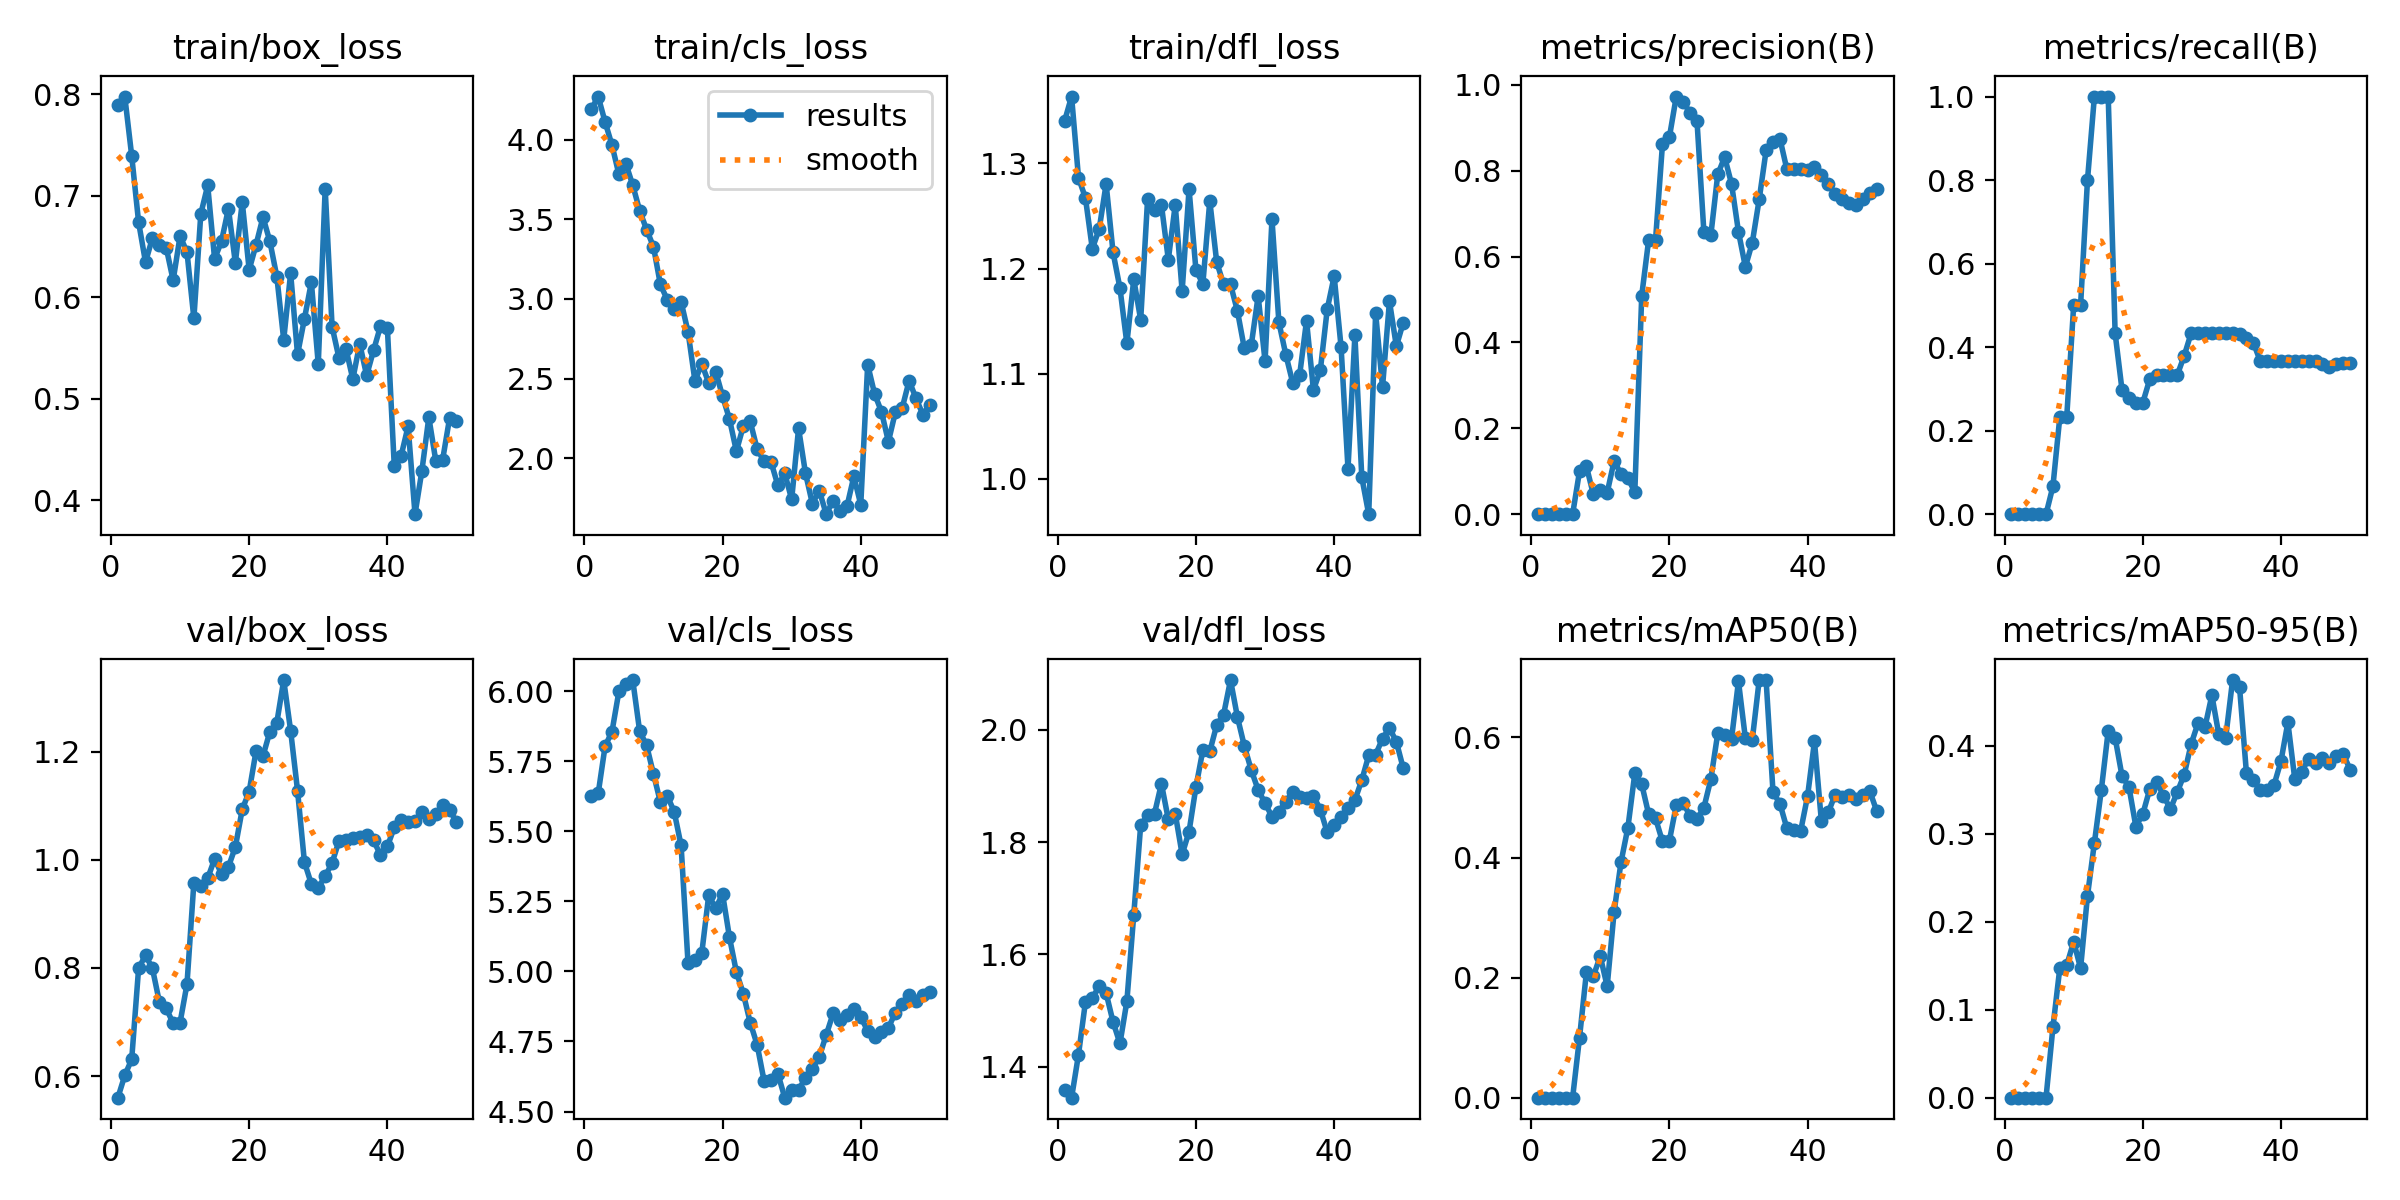

The data file committed next to this chart (first rows):
epoch, time, train/box_loss, train/cls_loss, train/dfl_loss, metrics/precision(B), metrics/recall(B), metrics/mAP50(B), metrics/mAP50-95(B), val/box_loss, val/cls_loss, val/dfl_loss, lr/pg0, lr/pg1, lr/pg2
1, 31.01, 0.7892, 4.191, 1.341, 0, 0, 0, 0, 0.5604, 5.625, 1.358, 1.251e-05, 1.251e-05, 1.251e-05
2, 56.9, 0.7977, 4.271, 1.364, 0, 0, 0, 0, 0.6015, 5.635, 1.345, 2.8612e-05, 2.8612e-05, 2.8612e-05
3, 82.87, 0.7394, 4.112, 1.286, 0, 0, 0, 0, 0.6312, 5.804, 1.422, 4.40535e-05, 4.40535e-05, 4.40535e-05
4, 113.8, 0.6739, 3.966, 1.267, 0, 0, 0, 0, 0.7994, 5.856, 1.515, 5.88345e-05, 5.88345e-05, 5.88345e-05
5, 148, 0.6346, 3.782, 1.219, 0, 0, 0, 0, 0.8235, 6, 1.523, 7.2955e-05, 7.2955e-05, 7.2955e-05
6, 184.6, 0.6584, 3.85, 1.238, 0, 0, 0, 0, 0.7992, 6.024, 1.543, 8.64149e-05, 8.64149e-05, 8.64149e-05
7, 231.9, 0.6517, 3.715, 1.281, 0.1, 0.06667, 0.1002, 0.08013, 0.7374, 6.04, 1.531, 9.92143e-05, 9.92143e-05, 9.92143e-05
8, 281.5, 0.6487, 3.555, 1.215, 0.1111, 0.2333, 0.2093, 0.1477, 0.7254, 5.858, 1.48, 0.0001114, 0.0001114, 0.0001114
9, 319, 0.6167, 3.436, 1.181, 0.04605, 0.2333, 0.2023, 0.1505, 0.6977, 5.808, 1.441, 0.0001228, 0.0001228, 0.0001228
10, 353, 0.6602, 3.328, 1.129, 0.0565, 0.5, 0.2357, 0.1775, 0.6992, 5.705, 1.516, 0.0001336, 0.0001336, 0.0001336
11, 387.7, 0.6446, 3.091, 1.19, 0.05, 0.5, 0.1855, 0.1471, 0.7699, 5.604, 1.671, 0.0001438, 0.0001438, 0.0001438
12, 421.3, 0.5791, 2.995, 1.151, 0.1237, 0.8, 0.309, 0.2295, 0.9579, 5.627, 1.83, 0.0001533, 0.0001533, 0.0001533
13, 457.8, 0.682, 2.936, 1.266, 0.09377, 1, 0.3922, 0.2896, 0.9511, 5.57, 1.848, 0.0001621, 0.0001621, 0.0001621
14, 491.7, 0.7101, 2.981, 1.256, 0.08327, 1, 0.45, 0.3497, 0.9658, 5.45, 1.851, 0.0001703, 0.0001703, 0.0001703
15, 527.3, 0.6377, 2.794, 1.261, 0.05181, 1, 0.5403, 0.417, 1.002, 5.03, 1.904, 0.0001778, 0.0001778, 0.0001778
16, 568.6, 0.6553, 2.485, 1.208, 0.5089, 0.4333, 0.5221, 0.4092, 0.9739, 5.041, 1.84, 0.0001847, 0.0001847, 0.0001847
17, 628.9, 0.6873, 2.591, 1.261, 0.6384, 0.2972, 0.4724, 0.3656, 0.9869, 5.067, 1.851, 0.0001909, 0.0001909, 0.0001909
18, 688.6, 0.6339, 2.472, 1.178, 0.6389, 0.2771, 0.4652, 0.3534, 1.024, 5.272, 1.778, 0.0001964, 0.0001964, 0.0001964
19, 761.1, 0.6937, 2.544, 1.276, 0.8611, 0.2667, 0.4269, 0.3082, 1.093, 5.225, 1.819, 0.0002013, 0.0002013, 0.0002013
20, 817.9, 0.6271, 2.389, 1.198, 0.8779, 0.2667, 0.4278, 0.3223, 1.126, 5.277, 1.898, 0.0002055, 0.0002055, 0.0002055
21, 870.2, 0.6518, 2.245, 1.186, 0.9727, 0.3226, 0.487, 0.3505, 1.201, 5.122, 1.964, 0.0002091, 0.0002091, 0.0002091
22, 914.5, 0.6789, 2.044, 1.264, 0.9609, 0.3333, 0.4905, 0.3593, 1.192, 4.998, 1.961, 0.0002119, 0.0002119, 0.0002119
23, 954.8, 0.655, 2.201, 1.206, 0.9342, 0.3333, 0.4696, 0.3432, 1.237, 4.921, 2.008, 0.0002142, 0.0002142, 0.0002142
24, 992.6, 0.6204, 2.23, 1.185, 0.9153, 0.3333, 0.4638, 0.3282, 1.253, 4.817, 2.027, 0.0002157, 0.0002157, 0.0002157
25, 1035, 0.5582, 2.058, 1.185, 0.6562, 0.3333, 0.4833, 0.3475, 1.332, 4.739, 2.088, 0.0002167, 0.0002167, 0.0002167
26, 1075, 0.6237, 1.98, 1.16, 0.6495, 0.3796, 0.5304, 0.3674, 1.238, 4.61, 2.022, 0.0002106, 0.0002106, 0.0002106
27, 1115, 0.5437, 1.979, 1.124, 0.7912, 0.4333, 0.6067, 0.402, 1.128, 4.613, 1.971, 0.0002023, 0.0002023, 0.0002023
28, 1160, 0.5789, 1.829, 1.127, 0.8317, 0.4333, 0.6042, 0.4259, 0.9955, 4.636, 1.928, 0.0001941, 0.0001941, 0.0001941
29, 1204, 0.6149, 1.904, 1.174, 0.769, 0.4333, 0.598, 0.4212, 0.9551, 4.55, 1.893, 0.0001858, 0.0001858, 0.0001858
30, 1244, 0.5341, 1.741, 1.112, 0.6577, 0.4333, 0.6935, 0.4575, 0.9486, 4.576, 1.869, 0.0001776, 0.0001776, 0.0001776
31, 1288, 0.7069, 2.187, 1.247, 0.5758, 0.4333, 0.5986, 0.413, 0.9696, 4.578, 1.845, 0.0001693, 0.0001693, 0.0001693
32, 1336, 0.571, 1.905, 1.149, 0.6323, 0.4333, 0.5961, 0.4093, 0.9941, 4.619, 1.854, 0.000161, 0.000161, 0.000161
33, 1379, 0.5401, 1.714, 1.118, 0.7333, 0.4333, 0.6956, 0.4748, 1.035, 4.652, 1.872, 0.0001528, 0.0001528, 0.0001528
34, 1416, 0.5495, 1.796, 1.091, 0.8472, 0.432, 0.6954, 0.4672, 1.037, 4.696, 1.889, 0.0001445, 0.0001445, 0.0001445
35, 1450, 0.5194, 1.648, 1.098, 0.8666, 0.421, 0.5088, 0.3694, 1.041, 4.773, 1.879, 0.0001363, 0.0001363, 0.0001363
36, 1484, 0.5542, 1.734, 1.15, 0.8746, 0.4109, 0.4896, 0.3616, 1.042, 4.85, 1.878, 0.000128, 0.000128, 0.000128
37, 1520, 0.5231, 1.67, 1.084, 0.8034, 0.3667, 0.449, 0.3503, 1.045, 4.826, 1.882, 0.0001198, 0.0001198, 0.0001198
38, 1572, 0.5477, 1.696, 1.103, 0.8034, 0.3667, 0.446, 0.3501, 1.036, 4.846, 1.858, 0.0001115, 0.0001115, 0.0001115
39, 1612, 0.5714, 1.886, 1.161, 0.803, 0.3667, 0.4443, 0.3557, 1.009, 4.865, 1.817, 0.0001032, 0.0001032, 0.0001032
40, 1653, 0.5699, 1.708, 1.193, 0.8024, 0.3667, 0.5022, 0.3825, 1.025, 4.837, 1.831, 9.49926e-05, 9.49926e-05, 9.49926e-05
41, 1699, 0.4338, 2.588, 1.125, 0.8082, 0.3667, 0.5934, 0.4267, 1.06, 4.788, 1.844, 8.6736e-05, 8.6736e-05, 8.6736e-05
42, 1744, 0.4441, 2.404, 1.01, 0.7898, 0.3667, 0.4605, 0.3622, 1.073, 4.766, 1.86, 7.84794e-05, 7.84794e-05, 7.84794e-05
43, 1790, 0.473, 2.291, 1.136, 0.768, 0.3667, 0.4755, 0.3702, 1.069, 4.784, 1.875, 7.02228e-05, 7.02228e-05, 7.02228e-05
44, 1835, 0.3864, 2.104, 1.001, 0.7468, 0.3667, 0.5048, 0.3854, 1.071, 4.799, 1.91, 6.19662e-05, 6.19662e-05, 6.19662e-05
45, 1886, 0.4293, 2.288, 0.9662, 0.734, 0.3656, 0.5016, 0.3802, 1.088, 4.853, 1.954, 5.37096e-05, 5.37096e-05, 5.37096e-05
46, 1935, 0.4818, 2.316, 1.158, 0.7256, 0.359, 0.5038, 0.3858, 1.076, 4.884, 1.956, 4.5453e-05, 4.5453e-05, 4.5453e-05
47, 1985, 0.4392, 2.486, 1.087, 0.721, 0.3532, 0.4982, 0.3807, 1.085, 4.914, 1.984, 3.71964e-05, 3.71964e-05, 3.71964e-05
48, 2035, 0.4401, 2.375, 1.169, 0.7347, 0.3598, 0.5043, 0.3883, 1.1, 4.895, 2.003, 2.89398e-05, 2.89398e-05, 2.89398e-05
49, 2087, 0.4808, 2.273, 1.126, 0.7491, 0.3625, 0.5109, 0.391, 1.092, 4.916, 1.979, 2.06832e-05, 2.06832e-05, 2.06832e-05
50, 2138, 0.4778, 2.336, 1.149, 0.7582, 0.3629, 0.4776, 0.3731, 1.07, 4.927, 1.931, 1.24266e-05, 1.24266e-05, 1.24266e-05
